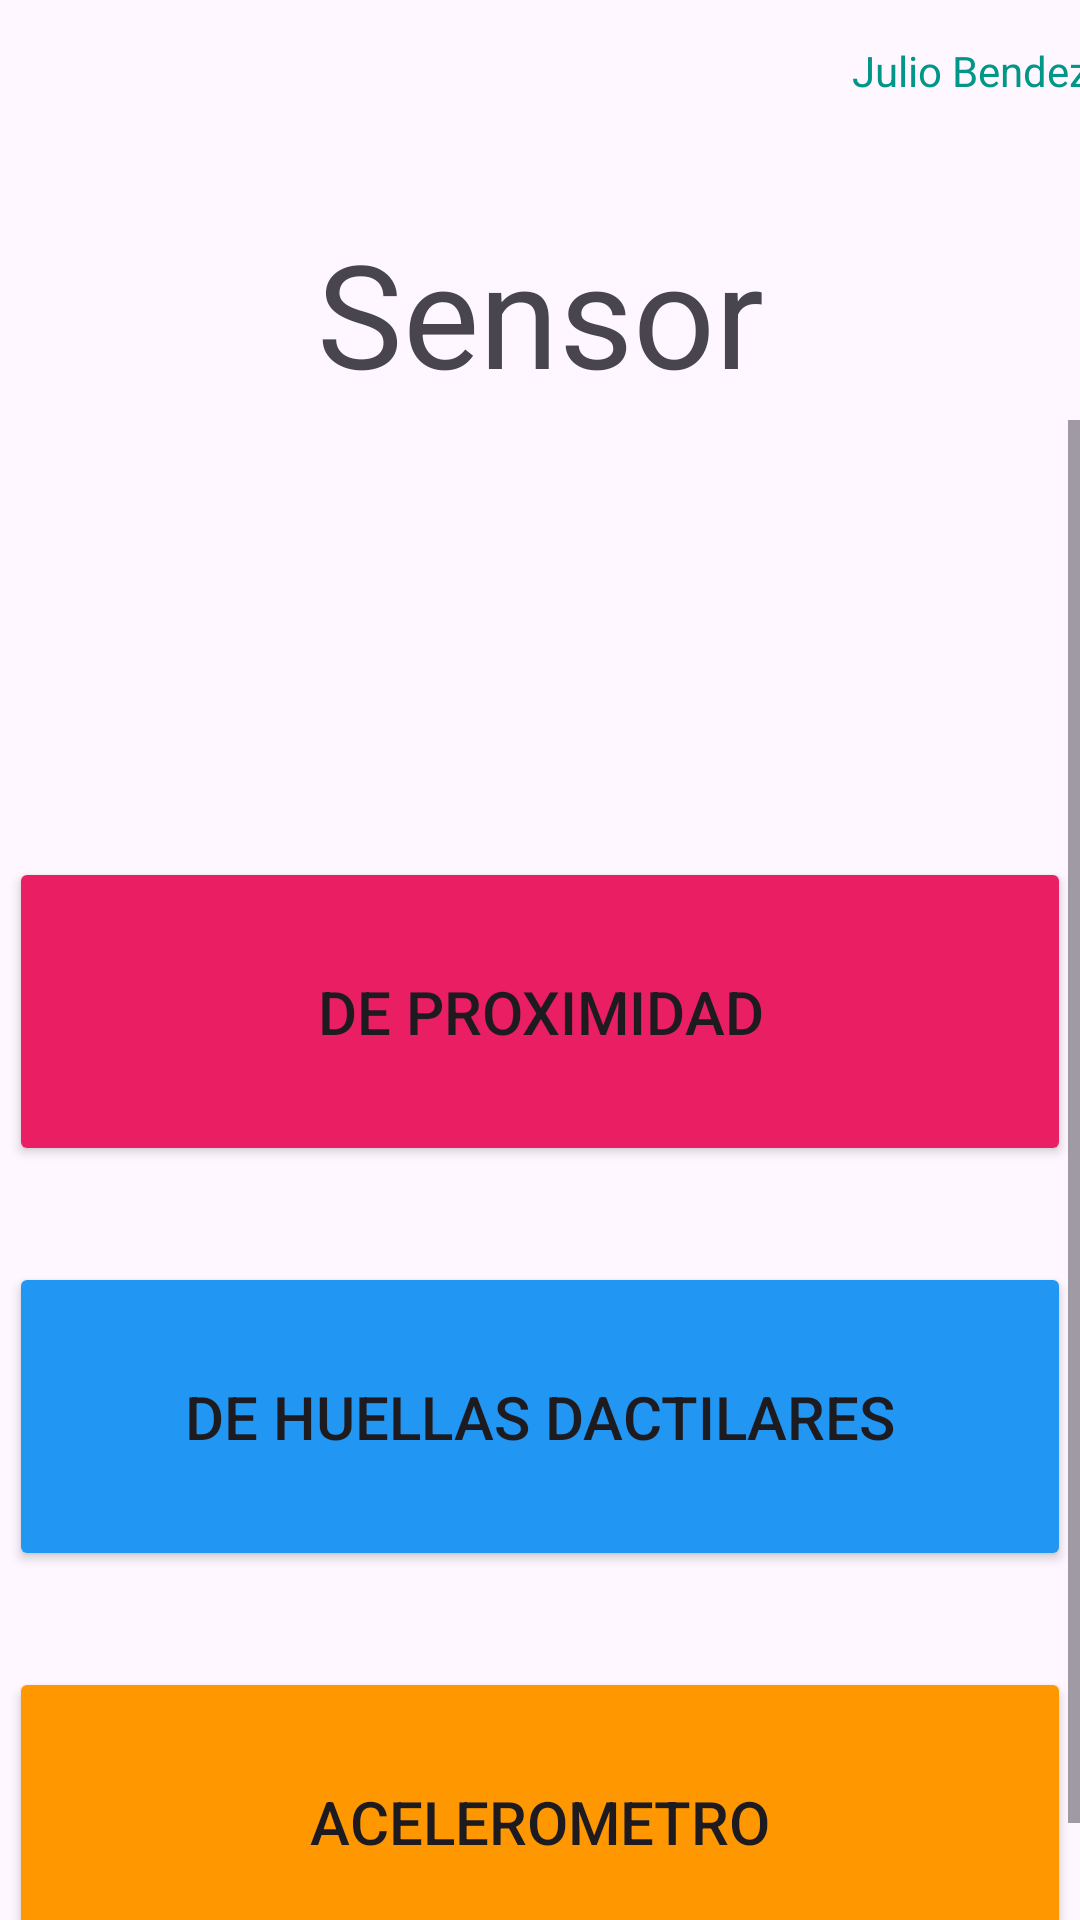

Write the Android layout XML for this screen, with the resource values it uses.
<!-- AndroidManifest.xml: application theme Theme.BendezuGutierrez_Sensor_EvaluacionFinal -->
<!-- res/layout/activity_main.xml -->
<?xml version="1.0" encoding="utf-8"?>
<androidx.constraintlayout.widget.ConstraintLayout xmlns:android="http://schemas.android.com/apk/res/android"
    xmlns:app="http://schemas.android.com/apk/res-auto"
    xmlns:tools="http://schemas.android.com/tools"
    android:layout_width="match_parent"
    android:layout_height="match_parent"
    tools:context=".MainActivity">

    <TextView
        android:id="@+id/textView"
        android:layout_width="wrap_content"
        android:layout_height="wrap_content"
        android:layout_gravity="center"
        android:layout_marginTop="8dp"

        android:text="Sensor"
        android:textSize="48sp"
        app:layout_constraintBottom_toBottomOf="parent"
        app:layout_constraintEnd_toEndOf="parent"
        app:layout_constraintStart_toStartOf="parent"
        app:layout_constraintTop_toTopOf="parent"
        app:layout_constraintVertical_bias="0.113" />

    <ScrollView
        android:layout_width="match_parent"
        android:layout_height="match_parent"
        android:layout_gravity="center"
        android:layout_marginTop="140dp"
        app:layout_constraintBottom_toBottomOf="parent"
        app:layout_constraintEnd_toEndOf="parent"
        app:layout_constraintHorizontal_bias="0.0"
        app:layout_constraintStart_toStartOf="parent"
        app:layout_constraintTop_toTopOf="parent"
        app:layout_constraintVertical_bias="0.0">

        <LinearLayout
            android:layout_width="wrap_content"
            android:layout_height="wrap_content"
            android:layout_gravity="center"
            android:orientation="vertical">


            <Button
                android:id="@+id/btnSensorDeProximidad"
                android:layout_width="354dp"
                android:layout_height="103dp"
                android:layout_gravity="center"
                android:layout_marginTop="180dp"
                android:layout_marginBottom="16dp"
                android:backgroundTint="#E91E63"
                android:text="De Proximidad"
                android:textSize="20sp"
                app:layout_constraintBottom_toBottomOf="parent"
                app:layout_constraintEnd_toEndOf="parent"
                app:layout_constraintHorizontal_bias="0.491"
                app:layout_constraintStart_toStartOf="parent"
                app:layout_constraintTop_toTopOf="parent"
                app:layout_constraintVertical_bias="0.713" />

            <Button
                android:id="@+id/btnSensorDeHuellas"
                android:layout_width="354dp"
                android:layout_height="103dp"
                android:layout_gravity="center"
                android:layout_marginTop="16dp"
                android:layout_marginBottom="16dp"
                android:backgroundTint="#2196F3"
                android:text="De Huellas Dactilares"
                android:textSize="20sp"
                app:layout_constraintBottom_toBottomOf="parent"
                app:layout_constraintEnd_toEndOf="parent"
                app:layout_constraintHorizontal_bias="0.491"
                app:layout_constraintStart_toStartOf="parent"
                app:layout_constraintTop_toTopOf="parent"
                app:layout_constraintVertical_bias="0.929" />

            <Button
                android:id="@+id/btnSensorAcelerometro"
                android:layout_width="354dp"
                android:layout_height="103dp"
                android:layout_gravity="center"
                android:layout_marginTop="16dp"
                android:layout_marginBottom="16dp"
                android:backgroundTint="#FF9800"
                android:text="Acelerometro"
                android:textSize="20sp"
                app:layout_constraintBottom_toBottomOf="parent"
                app:layout_constraintEnd_toEndOf="parent"
                app:layout_constraintHorizontal_bias="0.491"
                app:layout_constraintStart_toStartOf="parent"
                app:layout_constraintTop_toTopOf="parent" />
        </LinearLayout>
    </ScrollView>

    <TextView
        android:id="@+id/textViewJB"
        android:layout_width="wrap_content"
        android:layout_height="wrap_content"
        android:layout_marginStart="300dp"
        android:layout_marginTop="4dp"
        android:layout_marginEnd="8dp"
        android:text="Julio Bendezú"
        android:textColor="#009688"
        app:layout_constraintBottom_toBottomOf="parent"
        app:layout_constraintEnd_toEndOf="parent"
        app:layout_constraintHorizontal_bias="0.466"
        app:layout_constraintStart_toStartOf="parent"
        app:layout_constraintTop_toTopOf="parent"
        app:layout_constraintVertical_bias="0.016" />


</androidx.constraintlayout.widget.ConstraintLayout>
<!-- resources referenced by this layout -->
<resources>
  <style name="Theme.BendezuGutierrez_Sensor_EvaluacionFinal" parent="Base.Theme.BendezuGutierrez_Sensor_EvaluacionFinal" />
  <style name="Base.Theme.BendezuGutierrez_Sensor_EvaluacionFinal" parent="Theme.Material3.DayNight.NoActionBar">
          
          
      </style>
</resources>
